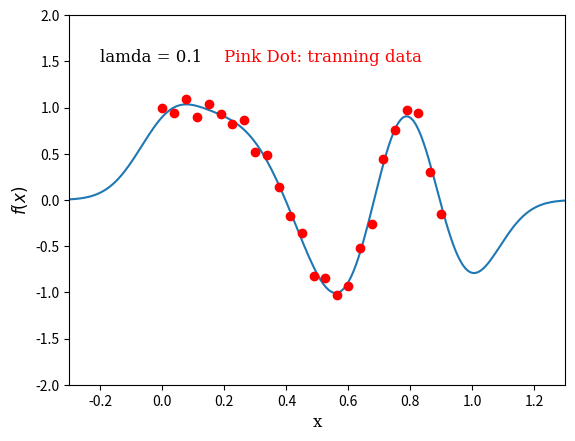

Generate this figure with matplotlib:
import numpy as np
import matplotlib.pyplot as plt
from numpy.linalg import inv

N = 25
X = np.reshape(np.linspace(0, 0.9, N), (N, 1))
Y = np.cos(10*X**2) + 0.1 * np.sin(100*X)
lamda = 0.1
# lamda = 1.5
# lamda = 10.0
#K = 12  # order of the func
listTrainning = []
for i in np.linspace(0, 0.9, N):
    listTrainning.append(np.cos(10*i**2) + 0.1 * np.sin(100*i))



def PsiiFill(K):
    Psii = np.zeros((N, K + 1))
    for i in range(N):
        for j in range(0, K+1):
            Psii[i][j] = np.exp((-(X[i][0]-mul(j))**2) / 0.02)

    theta = np.dot(np.dot(inv(np.dot(Psii.T, Psii) + lamda * np.identity(len(np.dot(Psii.T, Psii)))), Psii.T), Y)
    return theta

def mul(j):
    x= np.linspace(0, 1, 20)
    return x[j]

def sigmaSquare(order):
    trainning_Y = []
    for i in X:
        # print(f(i))
        trainning_Y.append(f(i, order))
    S = 0
    # order 0 to 10
    for i in range(1, N+1):
        S = S + (Y[i-1] - trainning_Y[i-1])**2

    return S/N

def f(x, order):
    fx = 0
    theta_tem = PsiiFill(order)
    #print(theta_tem)
    for k in range(order+1):
        fx = fx + np.dot(np.exp((-(x-mul(k))**2) / 0.02), theta_tem[k][0])
    return fx

testingX = np.linspace(-0.3, 1.3, 200)
font = {'family': 'serif',
        'color':  'black',
        'weight': 'normal',
        'size': 12,
        }

fontDot = {'family': 'serif',
        'color':  'red',
        'weight': 'normal',
        'size': 12,
        }
fontBlue = {'family': 'serif',
        'color':  'blue',
        'weight': 'normal',
        'size': 12,
        }

list_Y_0 = []
for i in testingX:
# print(f(i))
    list_Y_0.append(f(i, 19))
print(list_Y_0)
plt.plot(testingX, list_Y_0)
plt.text(-0.2, 1.5, r'lamda = 0.1', fontdict=font)

# print(testingX)
plt.plot(np.linspace(0, 0.9, N), listTrainning, 'ro')
plt.text(0.2, 1.5, r'Pink Dot: tranning data', fontdict=fontDot)
plt.xlabel('x', fontdict=font)
plt.ylabel(r'$f(x)$', fontdict=font)
# order 0 to 10

# lsitSigmaS = []
# orderList = []
# for ord in range(20):
#     orderList.append(ord)
#     lsitSigmaS.append(sigmaSquare(ord))
#
# print(lsitSigmaS)
# plt.plot(orderList, lsitSigmaS)
# plt.text(4, 0.5, r'Blue: maximum likelihood estimate', fontdict=fontBlue)







plt.axis([-0.3, 1.3, -2, 2])
plt.show()